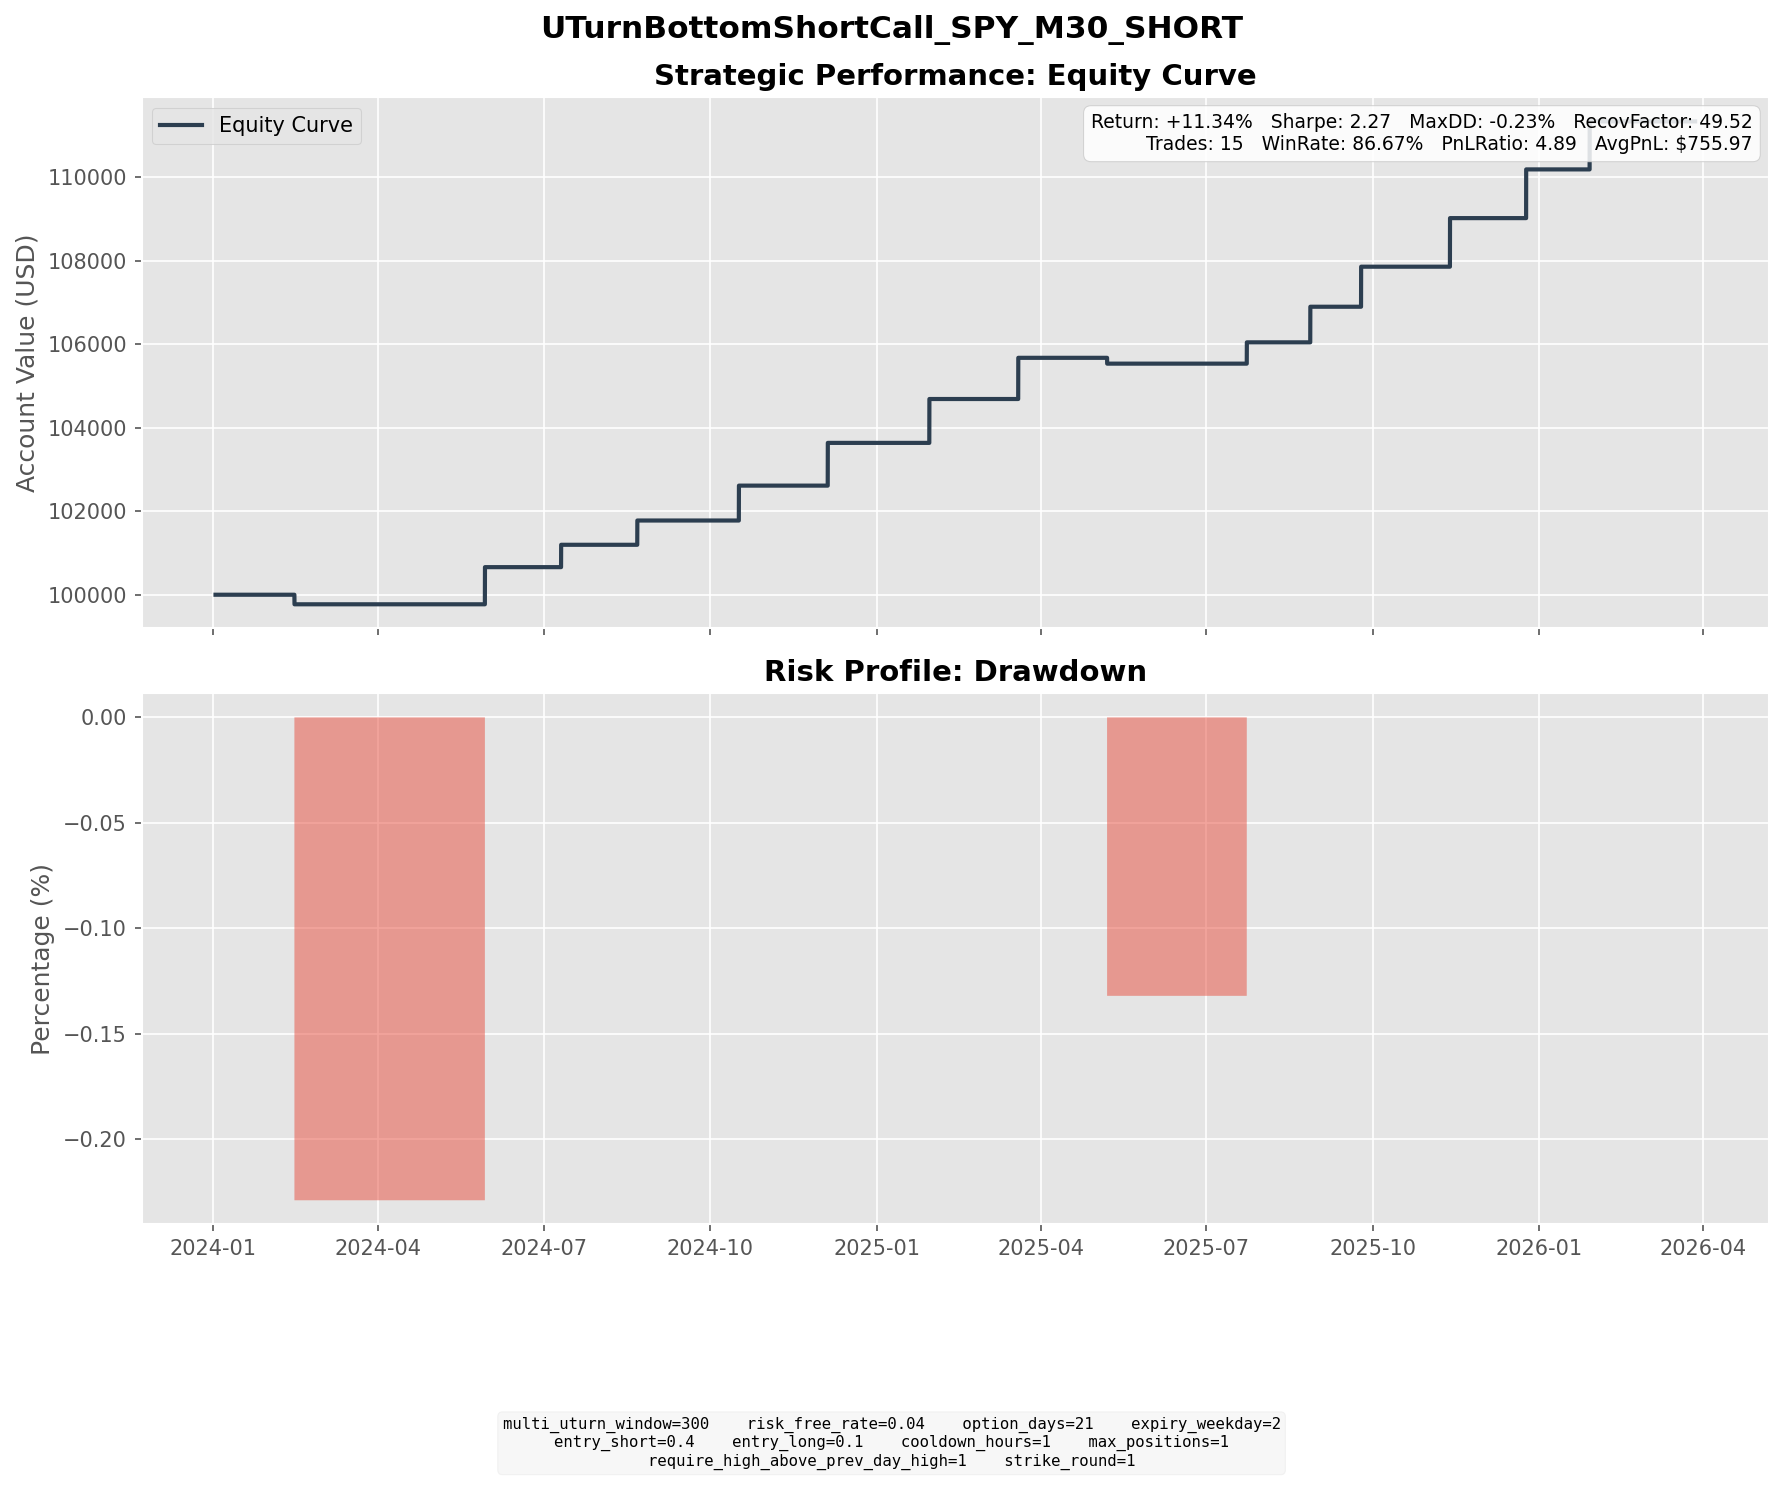

Source data for this figure (header and first rows):
entry_dt, lock_dt, lock_reason, settlement_dt, close_reason, k1, k2, short_prem, long_prem, net_credit, short_settle, long_settle, final_pnl
2024-01-19 07:00:00, 2024-01-19 07:00:00, direct_entry, 2024-02-14 16:00:00, expiry, 488, 527, 10.81, 1.935, 8.88, 11.17, 0.0000, -2.29
2024-05-07 12:30:00, 2024-05-07 12:30:00, direct_entry, 2024-05-29 16:00:00, expiry, 527, 566, 10.77, 1.873, 8.899, 0.0000, 0.0000, 8.899
2024-06-17 15:30:00, 2024-06-17 15:30:00, direct_entry, 2024-07-10 16:00:00, expiry, 557, 599, 11.56, 2.012, 9.546, 4.19, 0.0000, 5.356
2024-07-29 08:30:00, 2024-07-29 08:30:00, direct_entry, 2024-08-21 16:00:00, expiry, 557, 599, 11.56, 2.033, 9.525, 3.71, 0.0000, 5.815
2024-09-25 10:00:00, 2024-09-25 10:00:00, direct_entry, 2024-10-16 16:00:00, expiry, 581, 623, 11.6, 2.02, 9.578, 1.22, 0.0000, 8.358
2024-11-07 13:00:00, 2024-11-07 13:00:00, direct_entry, 2024-12-04 16:00:00, expiry, 606, 656, 13.95, 2.439, 11.51, 1.27, 0.0000, 10.24
2025-01-06 09:00:00, 2025-01-06 09:00:00, direct_entry, 2025-01-29 16:00:00, expiry, 607, 653, 12.74, 2.229, 10.51, 0.0000, 0.0000, 10.51
2025-02-26 12:30:00, 2025-02-26 12:30:00, direct_entry, 2025-03-19 16:00:00, expiry, 606, 649, 12.03, 2.161, 9.868, 0.0000, 0.0000, 9.868
2025-04-14 07:30:00, 2025-04-14 07:30:00, direct_entry, 2025-05-07 16:00:00, expiry, 550, 591, 11.47, 2.072, 9.395, 10.79, 0.0000, -1.395
2025-06-30 08:00:00, 2025-06-30 08:00:00, direct_entry, 2025-07-23 16:00:00, expiry, 628, 676, 13.39, 2.323, 11.06, 5.96, 0.0000, 5.103
2025-08-06 15:30:00, 2025-08-06 15:30:00, direct_entry, 2025-08-27 16:00:00, expiry, 644, 690, 12.61, 2.209, 10.4, 1.87, 0.0000, 8.529
2025-08-28 09:30:00, 2025-08-28 09:30:00, direct_entry, 2025-09-24 16:00:00, expiry, 659, 712, 14.82, 2.71, 12.11, 2.52, 0.0000, 9.593
2025-10-20 14:30:00, 2025-10-20 14:30:00, direct_entry, 2025-11-12 16:00:00, expiry, 684, 735, 14.16, 2.523, 11.64, 0.0000, 0.0000, 11.64
2025-12-02 11:00:00, 2025-12-02 11:00:00, direct_entry, 2025-12-24 16:00:00, expiry, 692, 743, 14.16, 2.49, 11.67, 0.0000, 0.0000, 11.67
2026-01-07 12:30:00, 2026-01-07 12:30:00, direct_entry, 2026-01-28 16:00:00, expiry, 705, 755, 14.03, 2.525, 11.5, 0.0000, 0.0000, 11.5
